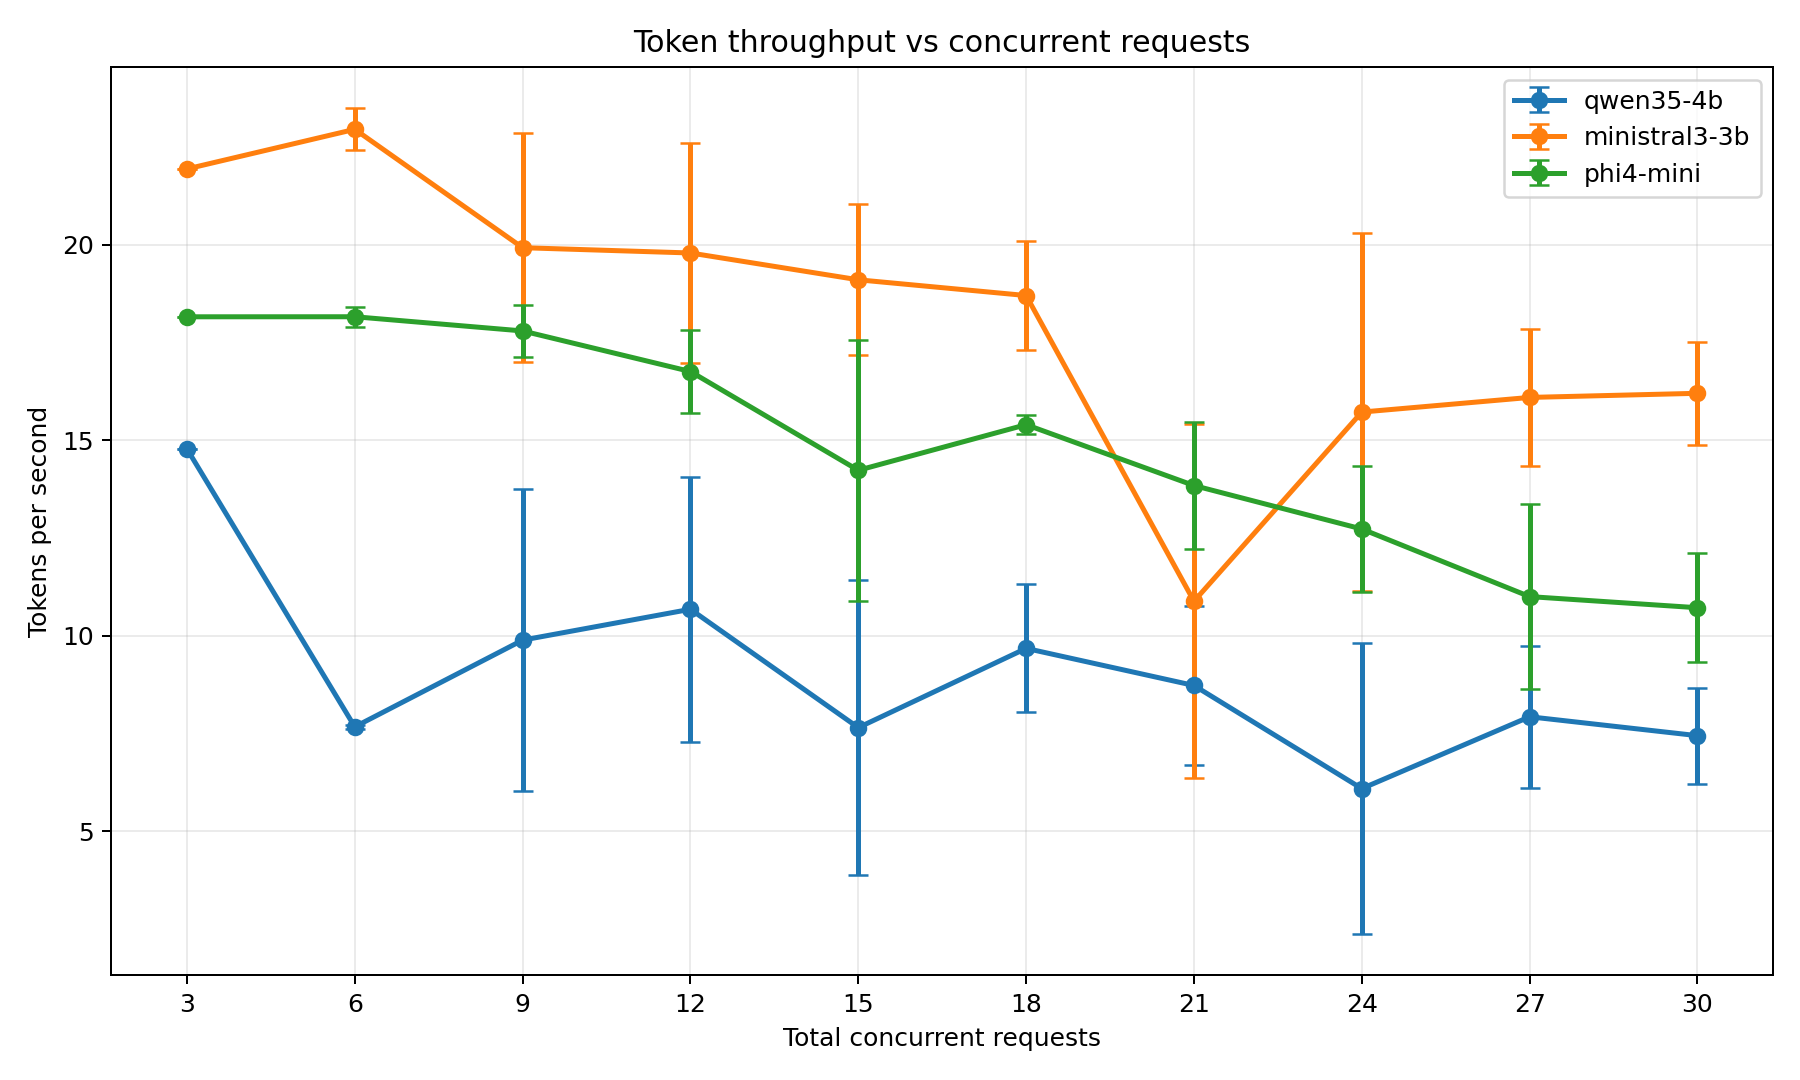

Data behind this chart, as committed beside it:
batch_label, model, request_id, ok, elapsed, completion_tokens, tokens_per_second, finish_reason, error
baseline, qwen35-4b, 1, True, 4.618, 62, 13.43, stop, 
baseline, ministral3-3b, 1, True, 2.531, 58, 22.91, stop, 
baseline, phi4-mini, 1, True, 3.571, 64, 17.92, length, 
load-1, ministral3-3b, 1, True, 2.234, 49, 21.94, stop, 
load-1, phi4-mini, 1, True, 3.25, 59, 18.16, stop, 
load-1, qwen35-4b, 1, True, 4.196, 62, 14.78, stop, 
load-2, ministral3-3b, 1, True, 2.1, 49, 23.33, stop, 
load-2, ministral3-3b, 2, True, 2.569, 58, 22.57, stop, 
load-2, phi4-mini, 1, True, 3.218, 59, 18.34, stop, 
load-2, phi4-mini, 2, True, 3.56, 64, 17.98, length, 
load-2, qwen35-4b, 2, True, 8.049, 62, 7.702, stop, 
load-2, qwen35-4b, 1, True, 8.122, 62, 7.633, stop, 
load-3, ministral3-3b, 2, True, 2.103, 49, 23.3, stop, 
load-3, ministral3-3b, 1, True, 2.679, 49, 18.29, stop, 
load-3, ministral3-3b, 3, True, 2.696, 49, 18.18, stop, 
load-3, phi4-mini, 1, True, 3.243, 59, 18.19, stop, 
load-3, phi4-mini, 3, True, 3.247, 59, 18.17, stop, 
load-3, phi4-mini, 2, True, 3.76, 64, 17.02, length, 
load-3, qwen35-4b, 2, True, 4.321, 62, 14.35, stop, 
load-3, qwen35-4b, 1, True, 8.087, 62, 7.667, stop, 
load-3, qwen35-4b, 3, True, 8.113, 62, 7.642, stop, 
load-4, ministral3-3b, 1, True, 2.193, 49, 22.34, stop, 
load-4, ministral3-3b, 2, True, 2.218, 49, 22.09, stop, 
load-4, phi4-mini, 3, True, 3.248, 59, 18.16, stop, 
load-4, ministral3-3b, 3, True, 3.351, 58, 17.31, stop, 
load-4, ministral3-3b, 4, True, 3.331, 58, 17.41, stop, 
load-4, phi4-mini, 2, True, 3.471, 59, 17, stop, 
load-4, phi4-mini, 1, True, 3.712, 59, 15.89, stop, 
load-4, phi4-mini, 4, True, 3.695, 59, 15.97, stop, 
load-4, qwen35-4b, 3, True, 4.541, 62, 13.65, stop, 
load-4, qwen35-4b, 4, True, 4.571, 62, 13.56, stop, 
load-4, qwen35-4b, 1, True, 7.956, 62, 7.792, stop, 
load-4, qwen35-4b, 2, True, 8.062, 62, 7.691, stop, 
load-5, ministral3-3b, 1, True, 2.332, 49, 21.01, stop, 
load-5, ministral3-3b, 4, True, 2.338, 49, 20.96, stop, 
load-5, ministral3-3b, 5, True, 2.824, 49, 17.35, stop, 
load-5, ministral3-3b, 3, True, 2.895, 49, 16.92, stop, 
load-5, ministral3-3b, 2, True, 3.01, 58, 19.27, stop, 
load-5, phi4-mini, 4, True, 3.21, 59, 18.38, stop, 
load-5, phi4-mini, 3, True, 3.4, 59, 17.35, stop, 
load-5, qwen35-4b, 1, True, 4.306, 62, 14.4, stop, 
load-5, phi4-mini, 2, True, 4.978, 59, 11.85, stop, 
load-5, phi4-mini, 1, True, 5.053, 59, 11.68, stop, 
load-5, phi4-mini, 5, True, 4.963, 59, 11.89, stop, 
load-5, qwen35-4b, 3, True, 10.25, 62, 6.046, stop, 
load-5, qwen35-4b, 2, True, 10.44, 62, 5.941, stop, 
load-5, qwen35-4b, 5, True, 10.44, 62, 5.939, stop, 
load-5, qwen35-4b, 4, True, 10.48, 62, 5.915, stop, 
load-6, ministral3-3b, 6, True, 2.316, 49, 21.16, stop, 
load-6, ministral3-3b, 4, True, 2.547, 49, 19.24, stop, 
load-6, ministral3-3b, 2, True, 2.615, 49, 18.74, stop, 
load-6, ministral3-3b, 1, True, 2.704, 49, 18.12, stop, 
load-6, ministral3-3b, 3, True, 2.793, 49, 17.54, stop, 
load-6, ministral3-3b, 5, True, 2.816, 49, 17.4, stop, 
load-6, phi4-mini, 2, True, 3.778, 59, 15.62, stop, 
load-6, phi4-mini, 5, True, 3.754, 59, 15.72, stop, 
load-6, phi4-mini, 3, True, 3.823, 59, 15.43, stop, 
load-6, phi4-mini, 1, True, 3.891, 59, 15.16, stop, 
load-6, phi4-mini, 4, True, 3.858, 59, 15.29, stop, 
load-6, phi4-mini, 6, True, 3.893, 59, 15.16, stop, 
... 108 more rows
